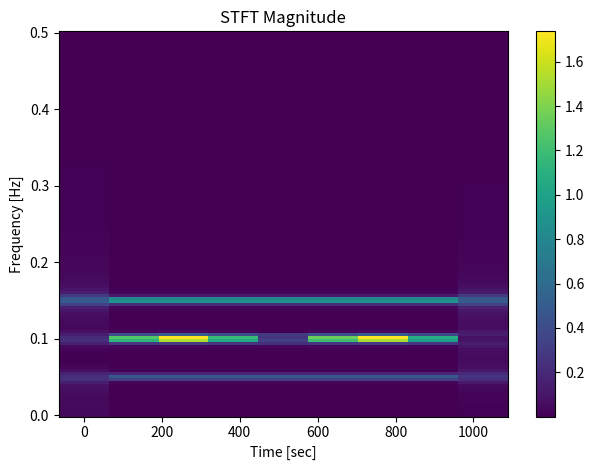

Reproduce this figure in Python.
# -*- coding: utf-8 -*-


import scipy.signal as signal
import numpy as np
def stft(x, **params):
    """
    :param x: 输入信号
    :param params: {fs:采样频率；
                    window:窗。默认为汉明窗；
                    nperseg： 每个段的长度，默认为256，
                    noverlap:重叠的点数。指定值时需要满足COLA约束。默认是窗长的一半，
                    nfft：fft长度，
                    detrend：（str、function或False）指定如何去趋势，默认为Flase，不去趋势。
                    return_onesided：默认为True，返回单边谱。
                    boundary：默认在时间序列两端添加0
                    padded：是否对时间序列进行填充0（当长度不够的时候），
                    axis：可以不必关心这个参数}
    :return: f:采样频率数组；t:段时间数组；Zxx:STFT结果
    """
    f, t, zxx = signal.stft(x, **params) 
    return f, t, zxx 

import matplotlib.pyplot as plt
def stft_specgram(x, picname=None, **params):    #picname是给图像的名字，为了保存图像
    f, t, zxx = stft(x, **params)
    plt.pcolormesh(t, f, np.abs(zxx))
    plt.colorbar()
    plt.title('STFT Magnitude')
    plt.ylabel('Frequency [Hz]')
    plt.xlabel('Time [sec]')
    plt.tight_layout()
    plt.show()
    if picname is not None:
        plt.savefig('..\\picture\\' + str(picname) + '.jpg')       #保存图像
    plt.clf()      #清除画布
    return t, f, zxx

t = np.arange(0,10.24, 0.01)
S = 2*np.sin(2*np.pi*15*t) +4*np.sin(2*np.pi*10*t)*np.sin(2*np.pi*t*0.1)+np.sin(2*np.pi*5*t)
t, f, zxx = stft_specgram(S)
